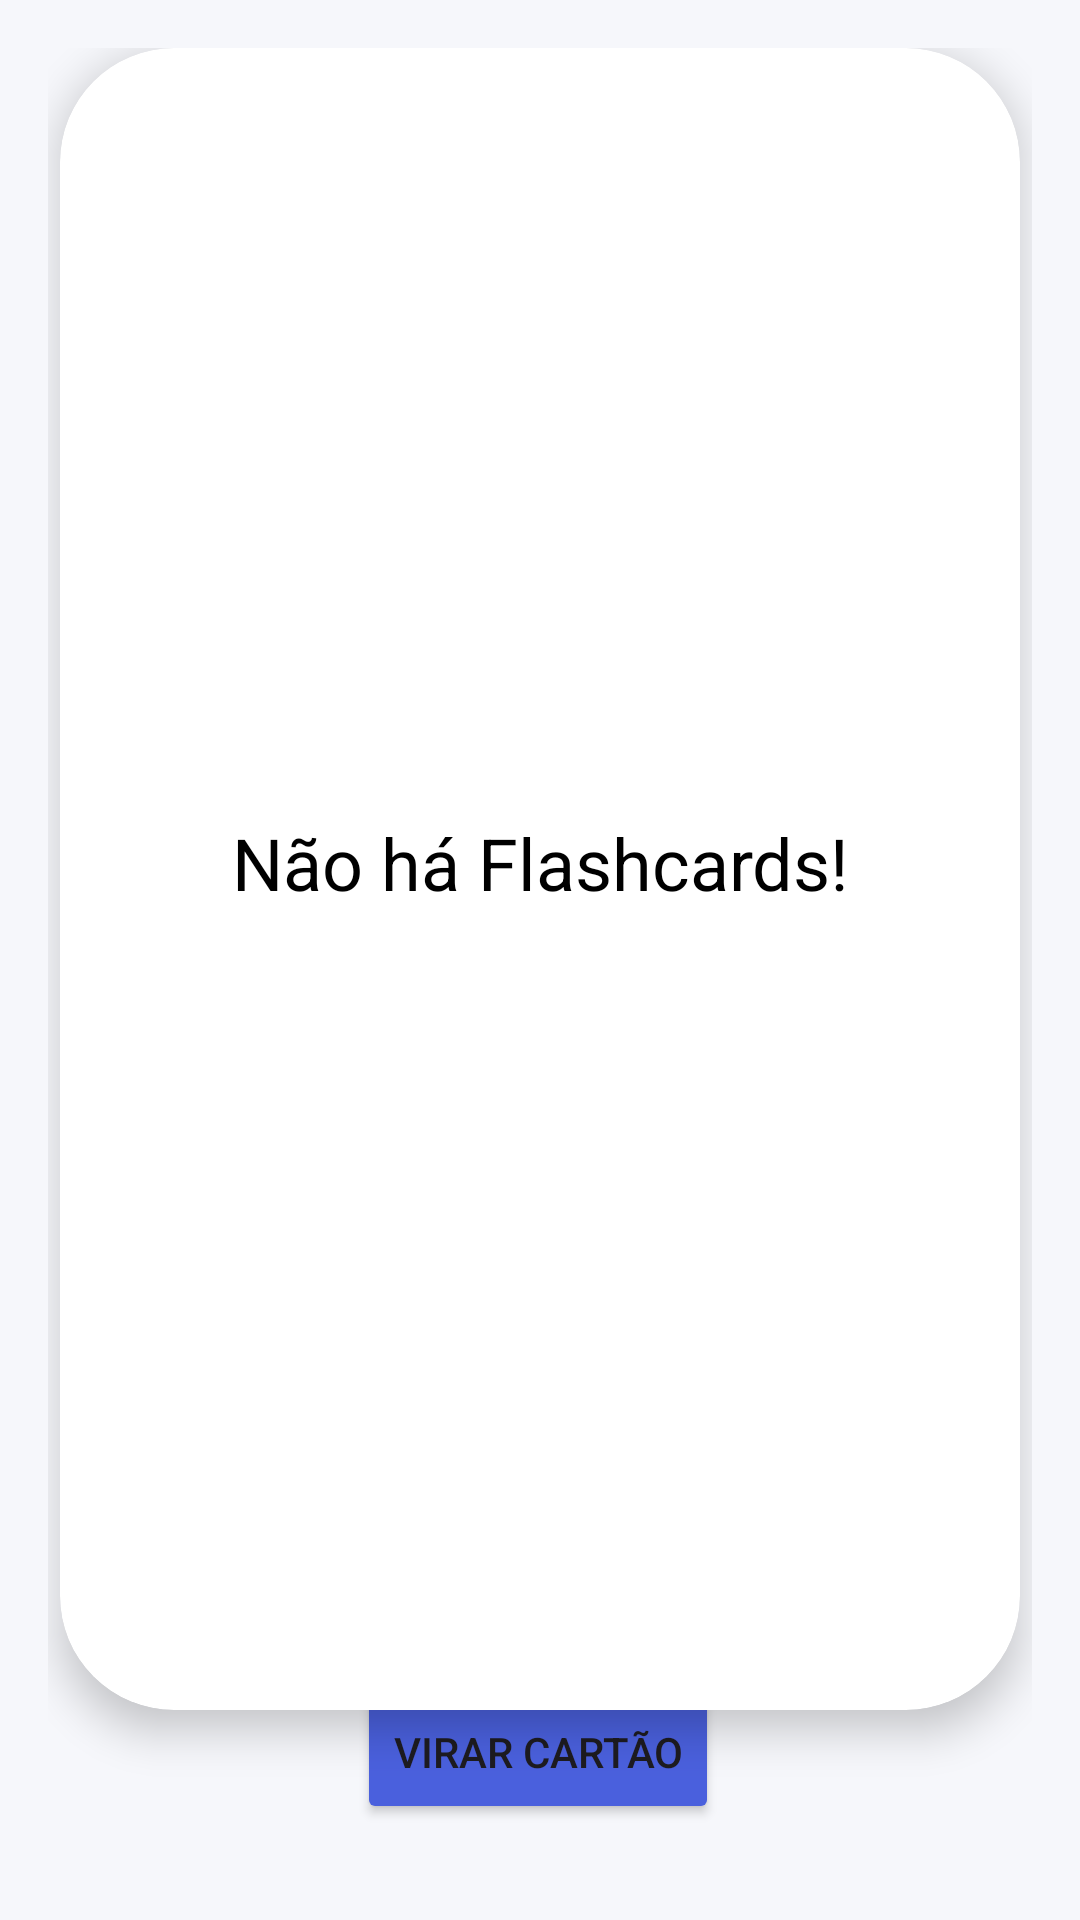

Write the Android layout XML for this screen, with the resource values it uses.
<!-- AndroidManifest.xml: application theme Theme.Memorize -->
<!-- res/layout/activity_review.xml -->
<androidx.constraintlayout.widget.ConstraintLayout xmlns:android="http://schemas.android.com/apk/res/android"
    xmlns:app="http://schemas.android.com/apk/res-auto"
    xmlns:tools="http://schemas.android.com/tools"
    android:layout_width="match_parent"
    android:layout_height="match_parent"
    android:background="#f6f7fb"
    android:padding="16dp">

    

    <androidx.cardview.widget.CardView
        android:id="@+id/cardViewFlashcard"
        android:layout_width="320dp"
        android:layout_height="554dp"
        android:layout_marginTop="8dp"
        android:layout_marginBottom="8dp"
        app:cardCornerRadius="38dp"
        app:cardElevation="8dp"
        app:layout_constraintBottom_toTopOf="@id/buttonShowAnswer"
        app:layout_constraintEnd_toEndOf="parent"
        app:layout_constraintHorizontal_bias="0.494"
        app:layout_constraintStart_toStartOf="parent"
        app:layout_constraintTop_toTopOf="parent"
        app:layout_constraintVertical_bias="0.308">

        <FrameLayout
            android:layout_width="match_parent"
            android:layout_height="543dp">

            <TextView
                android:id="@+id/textViewFront"
                android:layout_width="match_parent"
                android:layout_height="match_parent"
                android:gravity="center"
                android:text="Não há Flashcards!"
                android:textColor="@android:color/black"
                android:textSize="24sp"
                android:visibility="visible" />

            <TextView
                android:id="@+id/textViewBack"
                android:layout_width="match_parent"
                android:layout_height="match_parent"
                android:gravity="center"
                android:text="Texto do Verso"
                android:textColor="@android:color/black"
                android:textSize="24sp"
                android:visibility="gone" />
        </FrameLayout>

    </androidx.cardview.widget.CardView>

    <Button
        android:id="@+id/buttonShowAnswer"
        android:layout_width="wrap_content"
        android:layout_height="wrap_content"
        android:layout_marginBottom="16dp"
        android:text="Virar Cartão"
        android:backgroundTint="#4a60dd"
        app:layout_constraintBottom_toBottomOf="parent"
        app:layout_constraintEnd_toEndOf="parent"
        app:layout_constraintHorizontal_bias="0.497"
        app:layout_constraintStart_toStartOf="parent" />

    <Button
        android:id="@+id/buttonMedium"
        android:layout_width="0dp"
        android:layout_height="wrap_content"
        android:layout_marginTop="440dp"
        android:text="Médio"
        android:textColor="#FFFFFF"
        android:textSize="18sp"
        android:visibility="invisible"
        app:layout_constraintEnd_toStartOf="@id/buttonHard"
        app:layout_constraintStart_toEndOf="@id/buttonEasy"
        app:layout_constraintTop_toBottomOf="@id/buttonShowAnswer" />

    <Button
        android:id="@+id/buttonEasy"
        android:layout_width="0dp"
        android:layout_height="wrap_content"
        android:layout_marginTop="440dp"
        android:text="Fácil"
        android:textColor="#FFFFFF"
        android:textSize="18sp"
        android:visibility="invisible"
        app:layout_constraintEnd_toStartOf="@id/buttonMedium"
        app:layout_constraintStart_toStartOf="parent"
        app:layout_constraintTop_toBottomOf="@id/buttonShowAnswer" />

    <Button
        android:id="@+id/buttonHard"
        android:layout_width="0dp"
        android:layout_height="wrap_content"
        android:layout_marginTop="440dp"
        android:text="Difícil"
        android:textColor="#FFFFFF"
        android:textSize="18sp"
        android:visibility="invisible"
        app:layout_constraintEnd_toEndOf="parent"
        app:layout_constraintStart_toEndOf="@id/buttonMedium"
        app:layout_constraintTop_toBottomOf="@id/buttonShowAnswer" />

    
    <TextView
        android:id="@+id/textViewNextReviewEasy"
        android:layout_width="wrap_content"
        android:layout_height="wrap_content"
        android:text="@string/_6_min"
        android:textColor="@color/white"
        android:visibility="invisible"
        app:layout_constraintBottom_toTopOf="@id/buttonEasy"
        app:layout_constraintEnd_toEndOf="@id/buttonEasy"
        app:layout_constraintStart_toStartOf="@id/buttonEasy" />

    <TextView
        android:id="@+id/textViewNextReviewMedium"
        android:layout_width="wrap_content"
        android:layout_height="wrap_content"
        android:text="@string/_2_horas"
        android:textColor="@color/white"
        android:visibility="invisible"
        app:layout_constraintBottom_toTopOf="@id/buttonMedium"
        app:layout_constraintEnd_toEndOf="@id/buttonMedium"
        app:layout_constraintStart_toStartOf="@id/buttonMedium" />

    <TextView
        android:id="@+id/textViewNextReviewHard"
        android:layout_width="wrap_content"
        android:layout_height="wrap_content"
        android:text="@string/_7_dias"
        android:textColor="@color/white"
        android:visibility="invisible"
        app:layout_constraintBottom_toTopOf="@id/buttonHard"
        app:layout_constraintEnd_toEndOf="@id/buttonHard"
        app:layout_constraintStart_toStartOf="@id/buttonHard" />

    <TextView
        android:id="@+id/instruction1"
        android:layout_width="200dp"
        android:layout_height="31dp"
        android:layout_marginStart="0dp"
        android:layout_marginTop="4dp"
        android:fontFamily="@font/ariblk"
        android:text="Errei"
        android:textAlignment="textStart"
        android:textColor="#ff3c1d"
        android:textSize="18sp"
        android:visibility="invisible"
        app:layout_constraintStart_toStartOf="parent"
        app:layout_constraintTop_toTopOf="parent" />

    <TextView
        android:id="@+id/instruction2"
        android:layout_width="180dp"
        android:layout_height="35dp"
        android:layout_marginTop="4dp"
        android:layout_marginEnd="4dp"
        android:text="Acertei"
        android:textAlignment="textEnd"

        android:textColor="#02cd02"
        android:visibility="invisible"
        android:fontFamily="@font/ariblk"
        android:textSize="18sp"
        app:layout_constraintEnd_toEndOf="parent"
        app:layout_constraintTop_toTopOf="parent" />

    <TextView
        android:id="@+id/instruction3"
        android:layout_width="190dp"
        android:layout_height="41dp"
        android:layout_marginTop="12dp"
        android:text="Quase lá"
        android:textSize="18sp"
        android:textAlignment="textStart"
        android:textColor="#fdb702"
        android:visibility="invisible"
        android:fontFamily="@font/ariblk"
        app:layout_constraintEnd_toEndOf="parent"
        app:layout_constraintStart_toStartOf="parent"
        app:layout_constraintTop_toBottomOf="@+id/cardViewFlashcard" />

</androidx.constraintlayout.widget.ConstraintLayout>
<!-- resources referenced by this layout -->
<resources>
  <color name="white">#FFFFFFFF</color>
  <string name="_2_horas">2 horas</string>
  <string name="_6_min">6 min</string>
  <string name="_7_dias">7 dias</string>
  <style name="Theme.Memorize" parent="Base.Theme.Memorize" />
  <style name="Base.Theme.Memorize" parent="Theme.Material3.DayNight.NoActionBar">
          <item name="colorPrimaryDark">@color/colorStatusBar</item>
          
          
      </style>
  <color name="colorStatusBar">#4b5dc2</color>
</resources>
